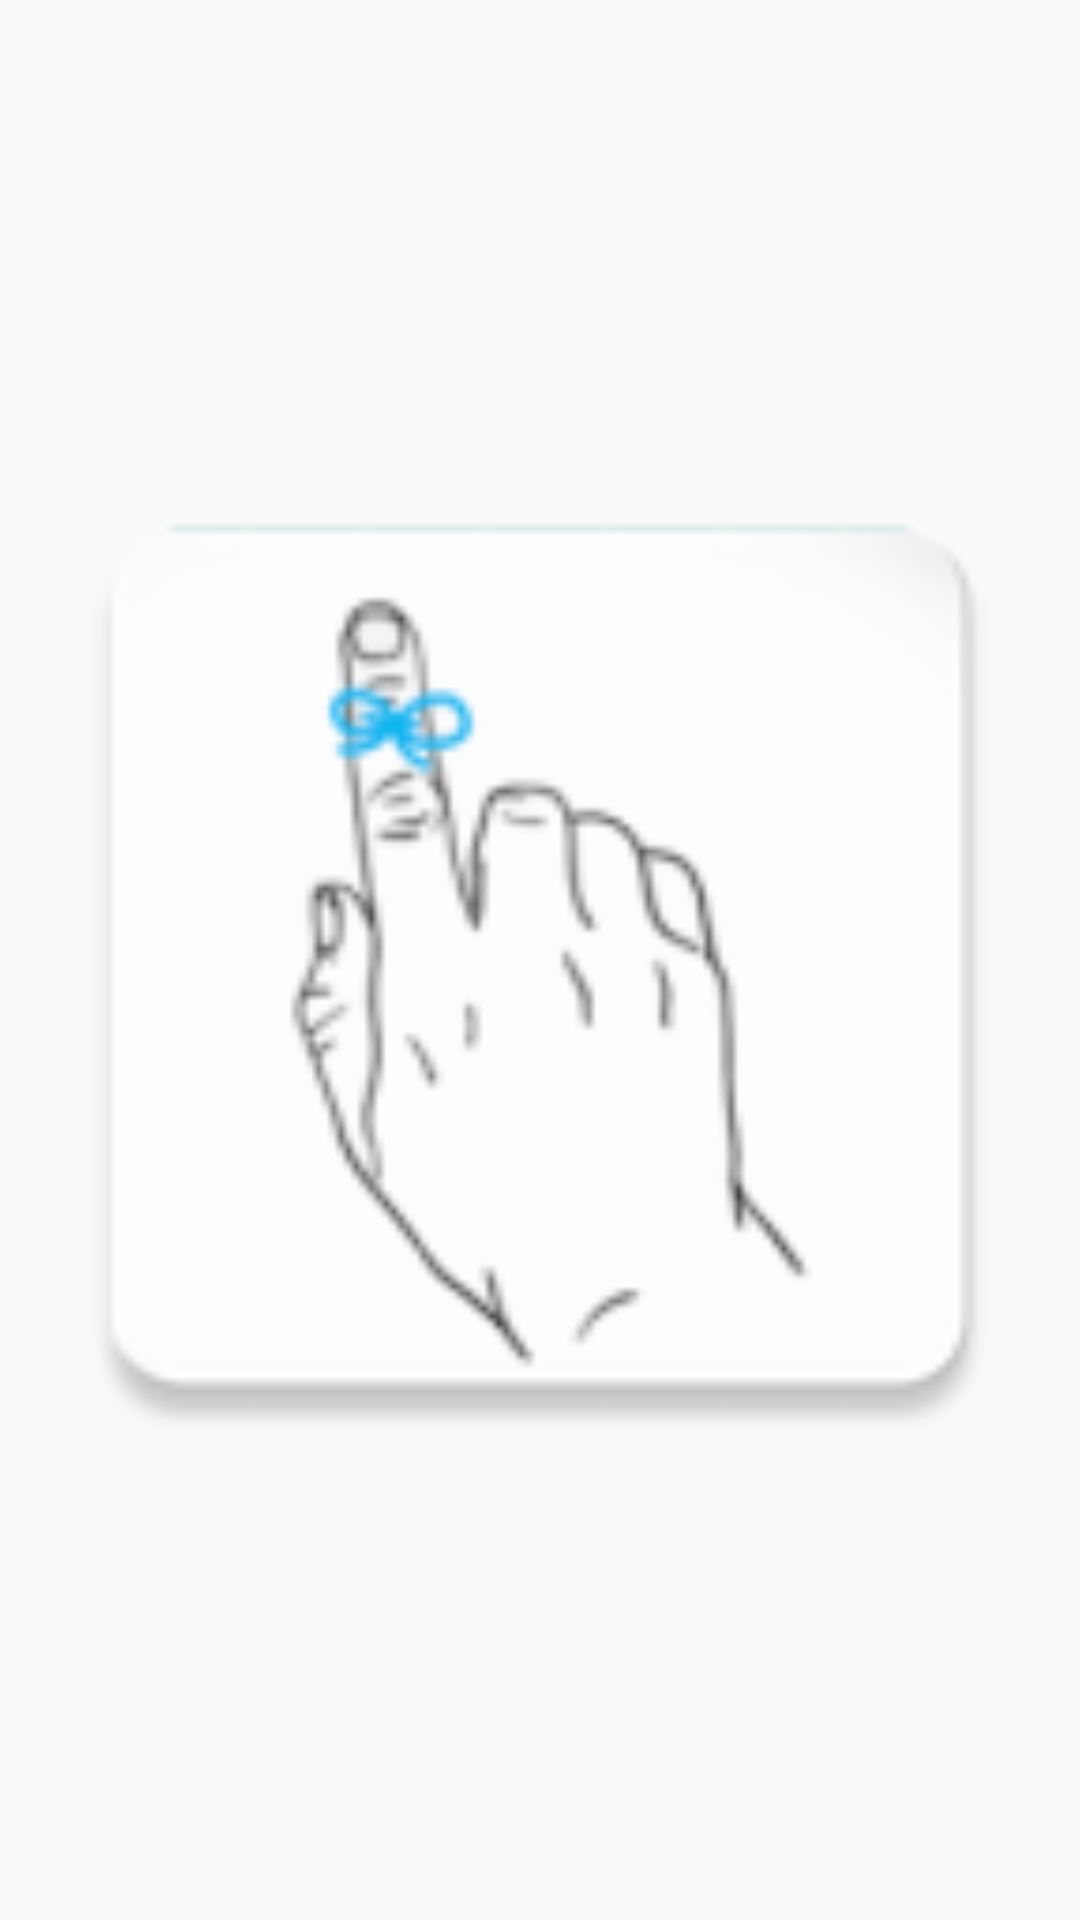

Produce the Android XML layout that renders to this screen, including the resource entries it uses.
<!-- AndroidManifest.xml: application theme Theme.AppCompat.Light -->
<!-- res/layout/activity_splash_screen.xml -->
<?xml version="1.0" encoding="utf-8"?>
<android.support.constraint.ConstraintLayout
    xmlns:android="http://schemas.android.com/apk/res/android"
    xmlns:app="http://schemas.android.com/apk/res-auto"
    xmlns:tools="http://schemas.android.com/tools"
    android:layout_width="match_parent"
    android:layout_height="match_parent"
    tools:context=".SplashScreen">

    <RelativeLayout
        android:layout_width="match_parent"
        android:layout_height="match_parent">

        <ImageView
            android:id="@+id/imageView4"
            android:layout_width="500dp"
            android:layout_height="500dp"
            android:layout_centerInParent="true"
            app:srcCompat="@mipmap/logo" />

    </RelativeLayout>

</android.support.constraint.ConstraintLayout>
<!-- resources referenced by this layout -->
<resources>
  <!-- mipmap logo: png bitmap (mipmap-hdpi, 2321 bytes) -->
</resources>
